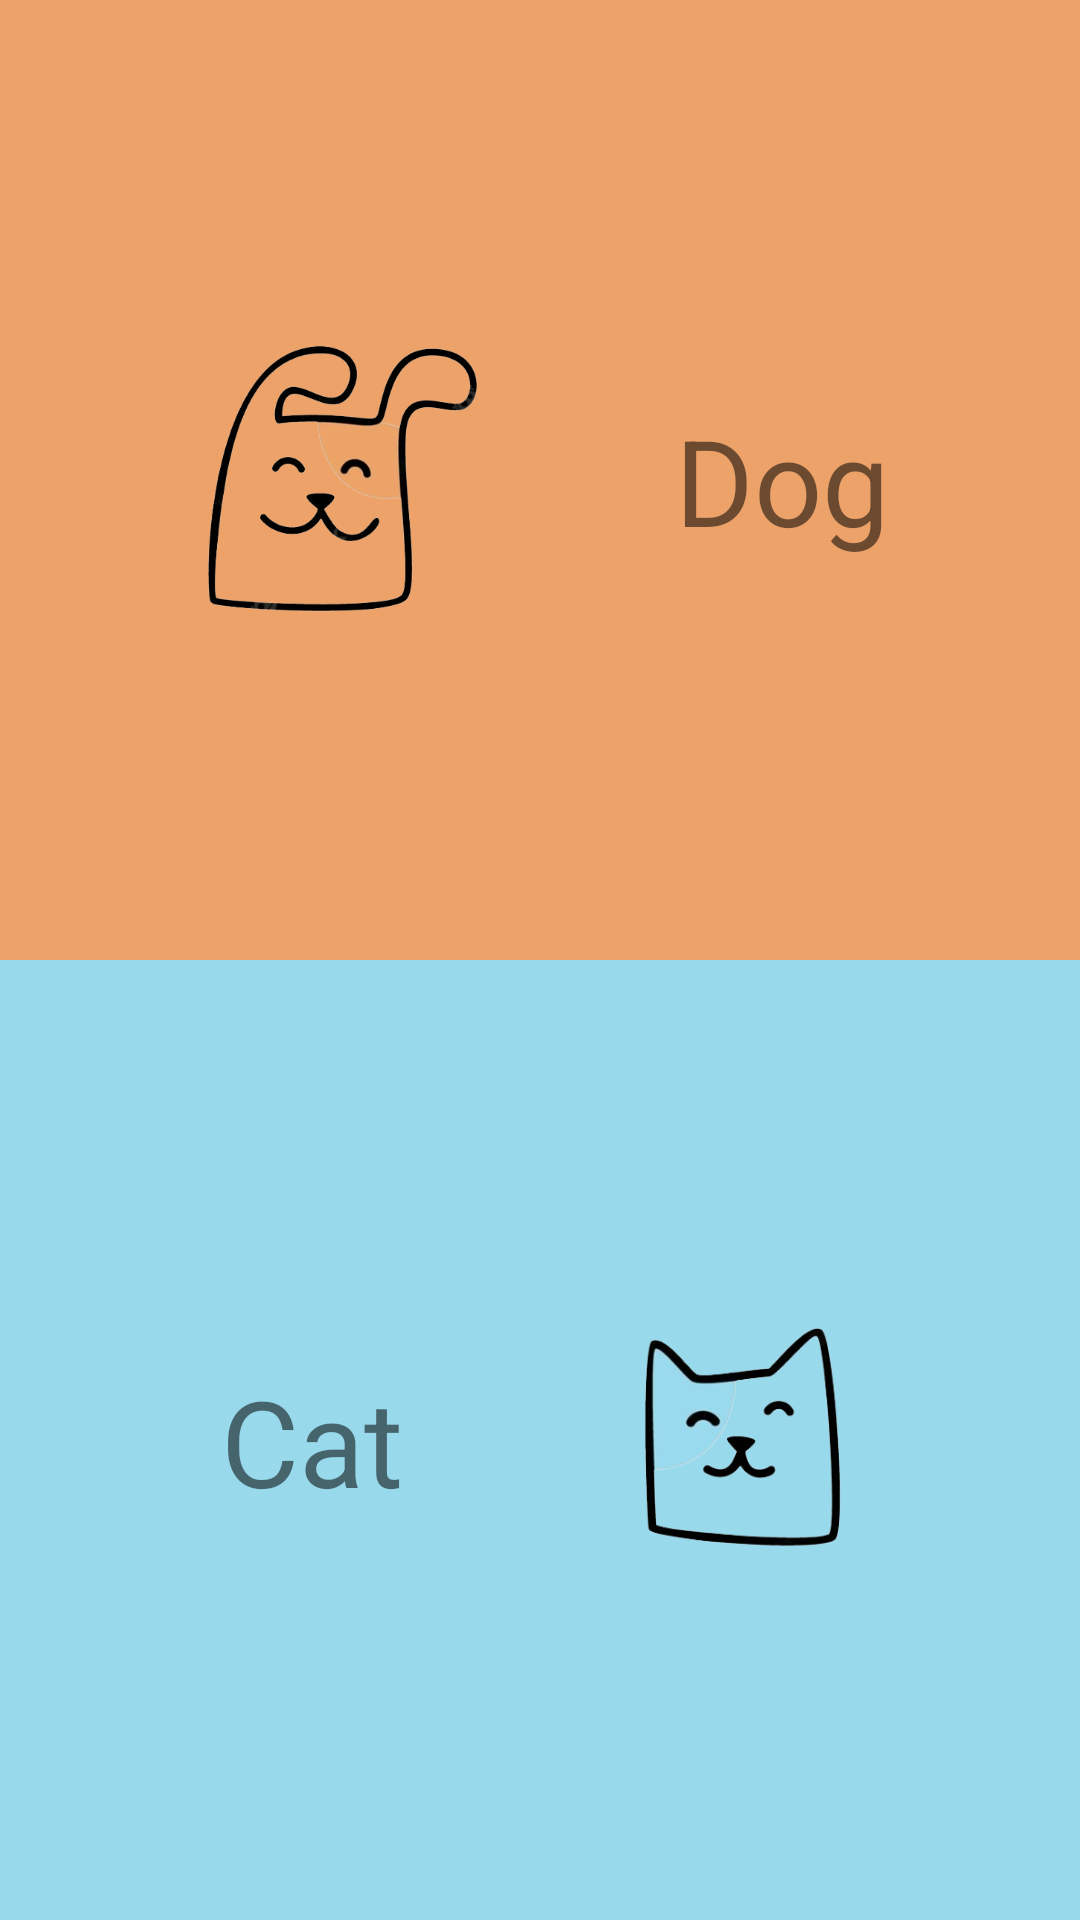

The Android layout XML behind this screen, and the referenced resources:
<!-- AndroidManifest.xml: application theme Theme.Dogcat -->
<!-- res/layout/fragment_select_dogcat_collection.xml -->
<?xml version="1.0" encoding="utf-8"?>
<layout xmlns:app="http://schemas.android.com/apk/res-auto"
    xmlns:tools="http://schemas.android.com/tools"
    xmlns:android="http://schemas.android.com/apk/res/android">

    <androidx.constraintlayout.widget.ConstraintLayout
        android:id="@+id/constraintLayoutSelectDogcatcollection"
        android:layout_width="match_parent"
        android:layout_height="match_parent"
        tools:context=".SelectCollectionFragment">

        <androidx.constraintlayout.widget.ConstraintLayout
            android:id="@+id/constraintLayoutDogcollection"
            android:layout_width="match_parent"
            android:layout_height="0dp"
            android:background="#ECA269"
            app:layout_constraintBottom_toTopOf="@+id/constraintLayoutCatcollection"
            app:layout_constraintEnd_toEndOf="parent"
            app:layout_constraintStart_toStartOf="parent"
            app:layout_constraintTop_toTopOf="parent">

            <TextView
                android:id="@+id/dog_collection_title"
                android:layout_width="wrap_content"
                android:layout_height="wrap_content"
                android:text="@string/dog_collection_title"
                android:textSize="40sp"
                app:layout_constraintBottom_toBottomOf="parent"
                app:layout_constraintEnd_toEndOf="parent"
                app:layout_constraintHorizontal_bias="0.5"
                app:layout_constraintStart_toEndOf="@+id/imageView9"
                app:layout_constraintTop_toTopOf="parent" />

            <ImageView
                android:id="@+id/imageView9"
                android:layout_width="98dp"
                android:layout_height="109dp"
                app:layout_constraintBottom_toBottomOf="parent"
                app:layout_constraintEnd_toStartOf="@+id/dog_collection_title"
                app:layout_constraintHorizontal_bias="0.5"
                app:layout_constraintStart_toStartOf="parent"
                app:layout_constraintTop_toTopOf="parent"
                app:srcCompat="@drawable/dogcat_dog_symbol" />

        </androidx.constraintlayout.widget.ConstraintLayout>

        <androidx.constraintlayout.widget.ConstraintLayout
            android:id="@+id/constraintLayoutCatcollection"
            android:layout_width="match_parent"
            android:layout_height="0dp"
            android:background="#98D9EC"
            app:layout_constraintBottom_toBottomOf="parent"
            app:layout_constraintEnd_toEndOf="parent"
            app:layout_constraintStart_toStartOf="parent"
            app:layout_constraintTop_toBottomOf="@+id/constraintLayoutDogcollection">

            <TextView
                android:id="@+id/cat_collection_title"
                android:layout_width="wrap_content"
                android:layout_height="wrap_content"
                android:text="@string/cat_collection_title"
                android:textSize="40sp"
                app:layout_constraintBottom_toBottomOf="parent"
                app:layout_constraintEnd_toStartOf="@+id/imageView10"
                app:layout_constraintHorizontal_bias="0.5"
                app:layout_constraintStart_toStartOf="parent"
                app:layout_constraintTop_toTopOf="parent"
                app:layout_constraintVertical_bias="0.501" />

            <ImageView
                android:id="@+id/imageView10"
                android:layout_width="78dp"
                android:layout_height="88dp"
                app:layout_constraintBottom_toBottomOf="parent"
                app:layout_constraintEnd_toEndOf="parent"
                app:layout_constraintHorizontal_bias="0.5"
                app:layout_constraintStart_toEndOf="@+id/cat_collection_title"
                app:layout_constraintTop_toTopOf="parent"
                app:srcCompat="@drawable/dogcat_cat_symbol" />

        </androidx.constraintlayout.widget.ConstraintLayout>

    </androidx.constraintlayout.widget.ConstraintLayout>
</layout>
<!-- resources referenced by this layout -->
<resources>
  <!-- drawable dogcat_cat_symbol: png bitmap (drawable, 34751 bytes) -->
  <!-- drawable dogcat_dog_symbol: png bitmap (drawable, 60735 bytes) -->
  <string name="cat_collection_title" translation_description="/">Cat</string>
  <string name="dog_collection_title" translation_description="/">Dog</string>
  <style name="Theme.Dogcat" parent="Theme.MaterialComponents.DayNight.DarkActionBar">
          
          <item name="colorPrimary">@color/purple_500</item>
          <item name="colorPrimaryVariant">@color/purple_700</item>
          <item name="colorOnPrimary">@color/white</item>
          
          <item name="colorSecondary">@color/teal_200</item>
          <item name="colorSecondaryVariant">@color/teal_700</item>
          <item name="colorOnSecondary">@color/black</item>
          
          <item name="android:statusBarColor">@color/dogcat_beige_200</item>
          <item name="android:windowLightStatusBar">true</item>
          
          <item name="windowNoTitle">true</item>
      </style>
  <color name="purple_500">#FF6200EE</color>
  <color name="purple_700">#FF3700B3</color>
  <color name="white">#FFFFFFFF</color>
  <color name="teal_200">#FF03DAC5</color>
  <color name="teal_700">#FF018786</color>
  <color name="black">#FF000000</color>
  <color name="dogcat_beige_200">#ECDBB1</color>
</resources>
